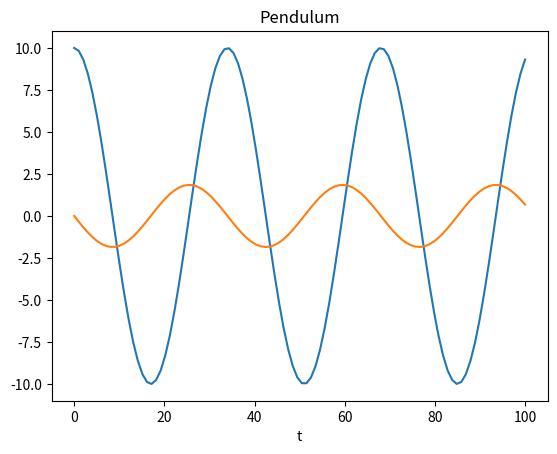

Write Python code to recreate this figure.
import numpy as np
import scipy.integrate as itg
import matplotlib.pyplot as plt

# Pendulum
# Sum M = -mg sin(theta) L
#       = I alpha = I ddw
# I = mL**2

def system(t, y):
    g = 9.81
    L = 5
    theta = 30
    theta, w = y
    dww = -g * np.sin(np.deg2rad(theta)) / L
    dtheta = w
    return [dtheta, dww]
    
t0 = 0
tf = 100
t = np.linspace(t0, tf, 100)
y0 = [10, 0]

sol = itg.solve_ivp(system, (t0, tf), y0, t_eval = t)

dx1 = sol.y[0, :]
dx2 = sol.y[1, :]

plt.figure()
plt.plot(sol.t, dx1, label='theta')
plt.plot(sol.t, dx2, label='omega')
plt.xlabel('t')
plt.title('Pendulum')
plt.show()
